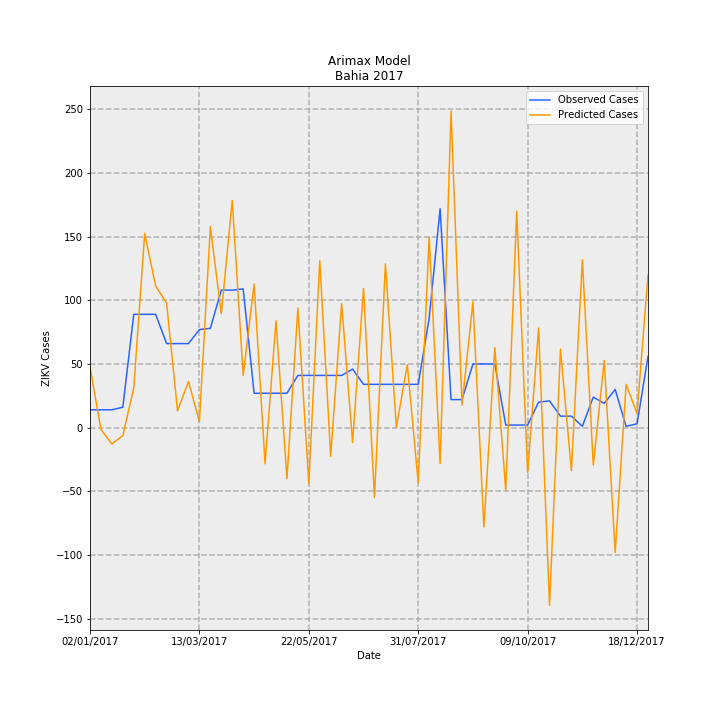

The data file committed next to this chart (first rows):
Date, predictions_incidence, observed_incidence, Predicted Cases, Observed Cases, error
02/01/2017, 0.3118, 0.09124, 47.84, 14.0, -33.84
09/01/2017, -0.01003, 0.09124, -1.538, 14.0, 15.54
16/01/2017, -0.08366, 0.09124, -12.84, 14.0, 26.84
23/01/2017, -0.04101, 0.1043, -6.293, 16.0, 22.29
30/01/2017, 0.203, 0.58, 31.15, 89.0, 57.85
06/02/2017, 0.9943, 0.58, 152.6, 89.0, -63.57
13/02/2017, 0.725, 0.58, 111.3, 89.0, -22.25
20/02/2017, 0.6374, 0.4301, 97.8, 66.0, -31.8
27/02/2017, 0.08567, 0.4301, 13.15, 66.0, 52.85
06/03/2017, 0.2363, 0.4301, 36.26, 66.0, 29.74
13/03/2017, 0.03131, 0.5018, 4.804, 77.0, 72.2
20/03/2017, 1.03, 0.5083, 158, 78.0, -79.99
27/03/2017, 0.5826, 0.7038, 89.39, 108, 18.61
03/04/2017, 1.163, 0.7038, 178.5, 108, -70.47
10/04/2017, 0.2673, 0.7104, 41.01, 109.0, 67.99
17/04/2017, 0.735, 0.176, 112.8, 27, -85.78
24/04/2017, -0.1852, 0.176, -28.41, 27, 55.41
01/05/2017, 0.5463, 0.176, 83.83, 27, -56.83
08/05/2017, -0.2613, 0.176, -40.09, 27, 67.09
15/05/2017, 0.6119, 0.2672, 93.89, 41, -52.89
22/05/2017, -0.2862, 0.2672, -43.92, 41, 84.92
29/05/2017, 0.8549, 0.2672, 131.2, 41, -90.18
05/06/2017, -0.1475, 0.2672, -22.63, 41, 63.63
12/06/2017, 0.6352, 0.2672, 97.47, 41, -56.47
19/06/2017, -0.07623, 0.2998, -11.7, 46.0, 57.7
26/06/2017, 0.7127, 0.2216, 109.4, 34.0, -75.37
03/07/2017, -0.3574, 0.2216, -54.84, 34.0, 88.84
10/07/2017, 0.8388, 0.2216, 128.7, 34.0, -94.7
17/07/2017, 0.001994, 0.2216, 0.3059, 34.0, 33.69
24/07/2017, 0.3218, 0.2216, 49.38, 34.0, -15.38
31/07/2017, -0.2827, 0.2216, -43.37, 34.0, 77.37
07/08/2017, 0.9757, 0.5605, 149.7, 86.0, -63.72
14/08/2017, -0.184, 1.121, -28.23, 172.0, 200.2
21/08/2017, 1.621, 0.1434, 248.7, 22.0, -226.7
28/08/2017, 0.1159, 0.1434, 17.78, 22.0, 4.218
04/09/2017, 0.6439, 0.3259, 98.81, 50.0, -48.81
11/09/2017, -0.5082, 0.3259, -77.98, 50.0, 128
18/09/2017, 0.4091, 0.3259, 62.78, 50.0, -12.78
25/09/2017, -0.3195, 0.01303, -49.02, 2.0, 51.02
02/10/2017, 1.108, 0.01303, 170, 2.0, -168
09/10/2017, -0.2302, 0.01303, -35.32, 2.0, 37.32
16/10/2017, 0.5094, 0.1303, 78.17, 20.0, -58.17
23/10/2017, -0.9097, 0.1369, -139.6, 21.0, 160.6
30/10/2017, 0.4014, 0.05865, 61.59, 9.0, -52.59
06/11/2017, -0.2204, 0.05865, -33.82, 9.0, 42.82
13/11/2017, 0.859, 0.006517, 131.8, 1.0, -130.8
20/11/2017, -0.1923, 0.1564, -29.51, 24.0, 53.51
27/11/2017, 0.3441, 0.1238, 52.8, 19.0, -33.8
04/12/2017, -0.6398, 0.1955, -98.18, 30, 128.2
11/12/2017, 0.2216, 0.006517, 34, 1.0, -33
18/12/2017, 0.07187, 0.01955, 11.03, 3.0, -8.028
25/12/2017, 0.7811, 0.365, 119.9, 56.0, -63.85
